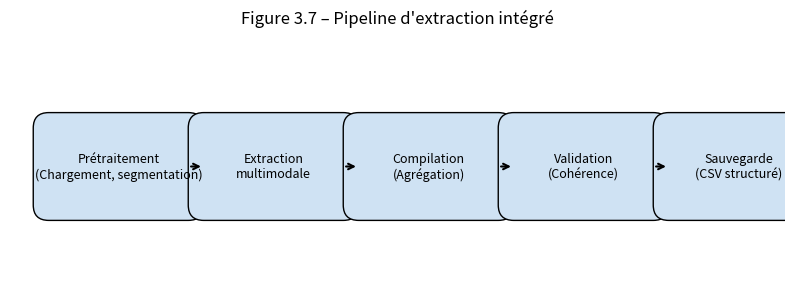

Generate this figure with matplotlib:
import matplotlib.pyplot as plt
from matplotlib.patches import FancyBboxPatch

# Create figure
fig, ax = plt.subplots(figsize=(10, 3))
ax.set_xlim(0, 10)
ax.set_ylim(0, 3)
ax.axis("off")

# Define stages of the pipeline
stages = [
    ("Prétraitement\n(Chargement, segmentation)", 0.5),
    ("Extraction\nmultimodale", 2.5),
    ("Compilation\n(Agrégation)", 4.5),
    ("Validation\n(Cohérence)", 6.5),
    ("Sauvegarde\n(CSV structuré)", 8.5)
]

# Draw boxes and arrows
for text, x in stages:
    box = FancyBboxPatch((x, 1), 1.8, 1, boxstyle="round,pad=0.2",
                         edgecolor="black", facecolor="#cfe2f3")
    ax.add_patch(box)
    ax.text(x+0.9, 1.5, text, ha="center", va="center", fontsize=9)
    
# Draw arrows between boxes
for i in range(len(stages)-1):
    ax.annotate("", xy=(stages[i+1][1], 1.5), xytext=(stages[i][1]+1.8, 1.5),
                arrowprops=dict(arrowstyle="->", lw=1.5))

plt.title("Figure 3.7 – Pipeline d'extraction intégré", fontsize=12, pad=20)
plt.show()
